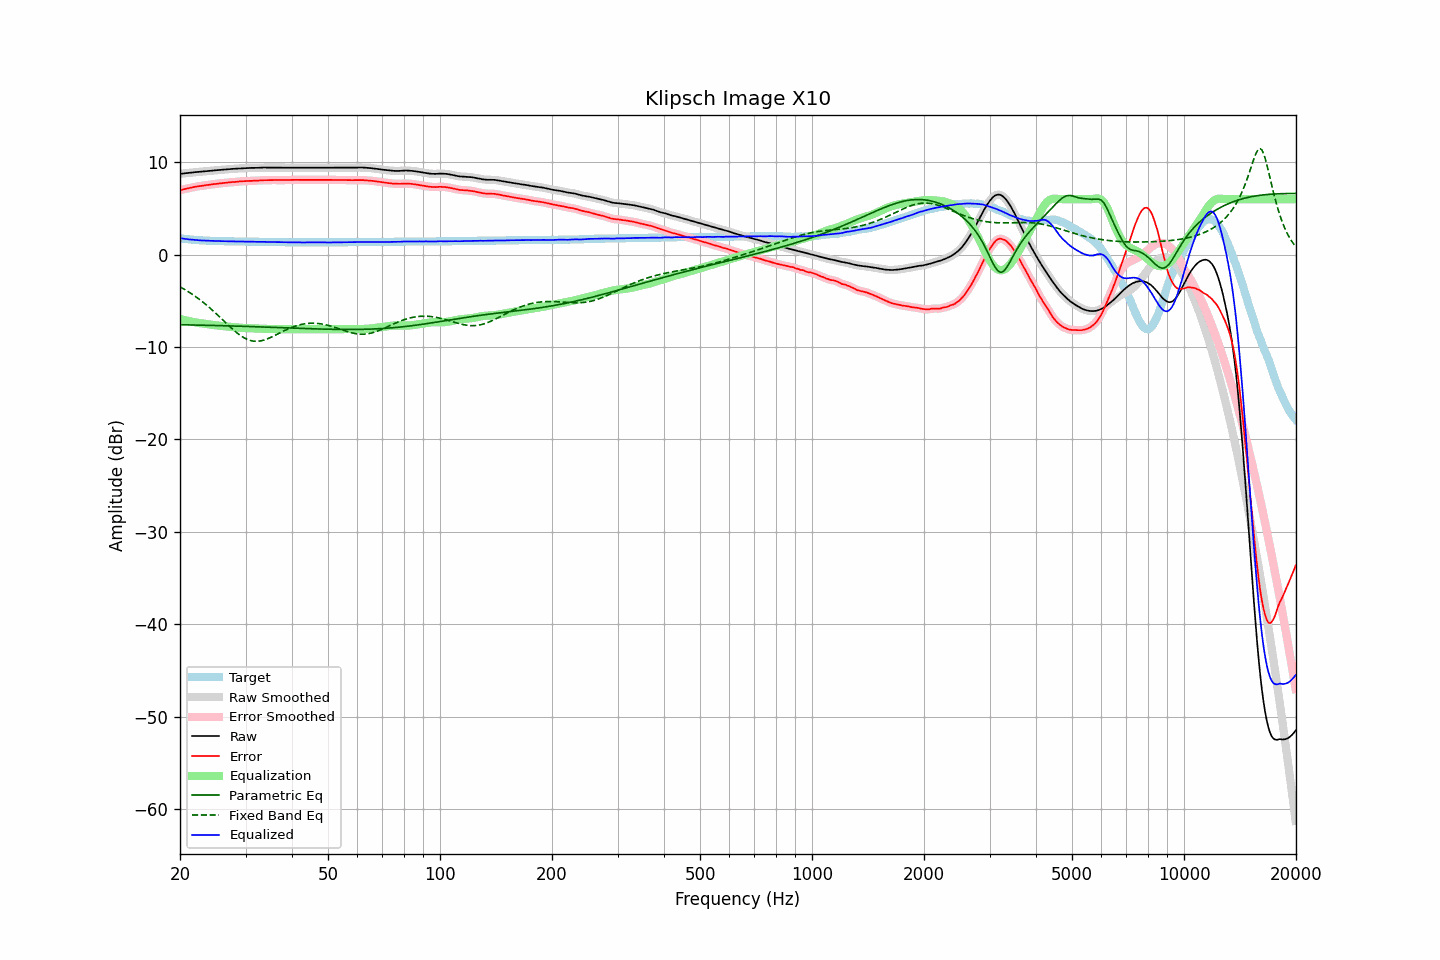

The file beside this chart, header and first rows:
frequency, raw, error, smoothed, error_smoothed, equalization, parametric_eq, fixed_band_eq, equalized_raw, equalized_smoothed, target
20.00, 8.74, 6.97, 8.74, 6.97, -6.97, -7.59, -3.49, 1.77, 1.77, 1.77
20.20, 8.76, 7.02, 8.76, 7.01, -7.01, -7.59, -3.59, 1.75, 1.75, 1.74
20.40, 8.78, 7.06, 8.78, 7.06, -7.05, -7.60, -3.68, 1.72, 1.72, 1.72
20.61, 8.80, 7.10, 8.79, 7.10, -7.10, -7.60, -3.79, 1.70, 1.70, 1.70
20.81, 8.81, 7.13, 8.81, 7.13, -7.14, -7.60, -3.89, 1.67, 1.68, 1.68
21.02, 8.83, 7.17, 8.83, 7.17, -7.17, -7.61, -4.00, 1.65, 1.65, 1.66
21.23, 8.85, 7.21, 8.85, 7.21, -7.21, -7.61, -4.11, 1.64, 1.64, 1.64
21.44, 8.87, 7.25, 8.87, 7.25, -7.25, -7.61, -4.22, 1.62, 1.62, 1.62
21.66, 8.89, 7.29, 8.89, 7.29, -7.28, -7.62, -4.34, 1.60, 1.61, 1.60
21.87, 8.91, 7.32, 8.91, 7.32, -7.32, -7.62, -4.46, 1.59, 1.59, 1.59
22.09, 8.93, 7.36, 8.93, 7.35, -7.35, -7.62, -4.58, 1.58, 1.58, 1.57
22.31, 8.94, 7.38, 8.94, 7.38, -7.38, -7.63, -4.71, 1.56, 1.56, 1.56
22.54, 8.96, 7.41, 8.95, 7.41, -7.41, -7.63, -4.84, 1.55, 1.55, 1.55
22.76, 8.97, 7.43, 8.97, 7.43, -7.43, -7.64, -4.97, 1.53, 1.54, 1.54
22.99, 8.99, 7.46, 8.99, 7.46, -7.46, -7.64, -5.11, 1.53, 1.53, 1.53
23.22, 9.01, 7.49, 9.00, 7.49, -7.48, -7.64, -5.25, 1.52, 1.52, 1.52
23.45, 9.02, 7.51, 9.02, 7.51, -7.51, -7.65, -5.39, 1.51, 1.51, 1.51
23.69, 9.04, 7.54, 9.03, 7.53, -7.53, -7.65, -5.54, 1.51, 1.50, 1.50
23.92, 9.05, 7.55, 9.05, 7.55, -7.55, -7.66, -5.68, 1.49, 1.50, 1.50
24.16, 9.07, 7.58, 9.07, 7.58, -7.58, -7.66, -5.84, 1.49, 1.49, 1.49
24.40, 9.09, 7.60, 9.09, 7.60, -7.60, -7.67, -5.99, 1.49, 1.49, 1.49
24.65, 9.11, 7.63, 9.11, 7.62, -7.62, -7.67, -6.15, 1.48, 1.48, 1.48
24.89, 9.12, 7.64, 9.12, 7.64, -7.64, -7.67, -6.31, 1.47, 1.48, 1.48
25.14, 9.14, 7.67, 9.14, 7.67, -7.67, -7.68, -6.47, 1.47, 1.47, 1.47
25.39, 9.15, 7.69, 9.15, 7.69, -7.69, -7.68, -6.64, 1.46, 1.46, 1.46
25.65, 9.17, 7.71, 9.17, 7.71, -7.71, -7.69, -6.80, 1.46, 1.46, 1.46
25.91, 9.18, 7.73, 9.18, 7.73, -7.73, -7.69, -6.97, 1.45, 1.46, 1.45
26.16, 9.20, 7.75, 9.19, 7.74, -7.74, -7.70, -7.14, 1.45, 1.45, 1.45
26.43, 9.21, 7.76, 9.21, 7.76, -7.76, -7.70, -7.30, 1.44, 1.44, 1.45
26.69, 9.22, 7.78, 9.22, 7.78, -7.78, -7.71, -7.47, 1.44, 1.44, 1.44
26.96, 9.24, 7.80, 9.23, 7.80, -7.80, -7.71, -7.63, 1.44, 1.44, 1.44
27.23, 9.25, 7.82, 9.25, 7.82, -7.82, -7.72, -7.80, 1.43, 1.44, 1.43
27.50, 9.27, 7.84, 9.27, 7.83, -7.83, -7.72, -7.96, 1.44, 1.43, 1.43
27.77, 9.28, 7.85, 9.28, 7.85, -7.85, -7.73, -8.11, 1.43, 1.43, 1.43
28.05, 9.29, 7.87, 9.29, 7.86, -7.87, -7.73, -8.27, 1.42, 1.42, 1.42
28.33, 9.30, 7.88, 9.30, 7.88, -7.88, -7.74, -8.41, 1.42, 1.42, 1.42
28.62, 9.31, 7.89, 9.31, 7.90, -7.89, -7.74, -8.55, 1.41, 1.42, 1.42
28.90, 9.33, 7.92, 9.32, 7.91, -7.91, -7.75, -8.68, 1.42, 1.42, 1.41
29.19, 9.34, 7.93, 9.33, 7.92, -7.92, -7.75, -8.81, 1.42, 1.41, 1.41
29.48, 9.34, 7.93, 9.34, 7.93, -7.93, -7.76, -8.92, 1.41, 1.41, 1.41
29.78, 9.35, 7.94, 9.35, 7.94, -7.94, -7.77, -9.02, 1.41, 1.41, 1.41
30.08, 9.36, 7.95, 9.36, 7.95, -7.95, -7.77, -9.11, 1.41, 1.40, 1.41
30.38, 9.37, 7.97, 9.37, 7.96, -7.96, -7.78, -9.19, 1.41, 1.41, 1.40
30.68, 9.37, 7.97, 9.37, 7.97, -7.97, -7.78, -9.25, 1.40, 1.40, 1.40
30.99, 9.38, 7.98, 9.38, 7.98, -7.98, -7.79, -9.31, 1.40, 1.40, 1.40
31.30, 9.38, 7.98, 9.38, 7.98, -7.98, -7.79, -9.34, 1.39, 1.40, 1.40
31.61, 9.39, 8.00, 9.38, 7.99, -7.99, -7.80, -9.37, 1.40, 1.39, 1.39
31.93, 9.39, 8.00, 9.39, 8.00, -8.00, -7.81, -9.38, 1.39, 1.39, 1.39
32.24, 9.39, 8.00, 9.39, 8.01, -8.01, -7.81, -9.38, 1.38, 1.38, 1.39
32.57, 9.40, 8.02, 9.40, 8.01, -8.02, -7.82, -9.37, 1.38, 1.38, 1.38
32.89, 9.41, 8.03, 9.40, 8.02, -8.02, -7.82, -9.34, 1.38, 1.38, 1.38
33.22, 9.41, 8.03, 9.41, 8.04, -8.03, -7.83, -9.31, 1.38, 1.38, 1.38
33.55, 9.42, 8.05, 9.42, 8.04, -8.04, -7.84, -9.26, 1.38, 1.38, 1.37
33.89, 9.42, 8.05, 9.42, 8.05, -8.05, -7.84, -9.21, 1.37, 1.37, 1.37
34.23, 9.42, 8.05, 9.42, 8.05, -8.05, -7.85, -9.15, 1.37, 1.37, 1.37
34.57, 9.42, 8.06, 9.42, 8.05, -8.06, -7.86, -9.07, 1.36, 1.36, 1.36
34.92, 9.42, 8.06, 9.42, 8.06, -8.06, -7.86, -9.00, 1.36, 1.36, 1.36
35.27, 9.42, 8.06, 9.42, 8.06, -8.06, -7.87, -8.92, 1.36, 1.36, 1.36
35.62, 9.42, 8.07, 9.42, 8.07, -8.06, -7.88, -8.84, 1.36, 1.36, 1.35
35.97, 9.42, 8.07, 9.42, 8.07, -8.06, -7.88, -8.75, 1.35, 1.35, 1.35
... 635 more rows
